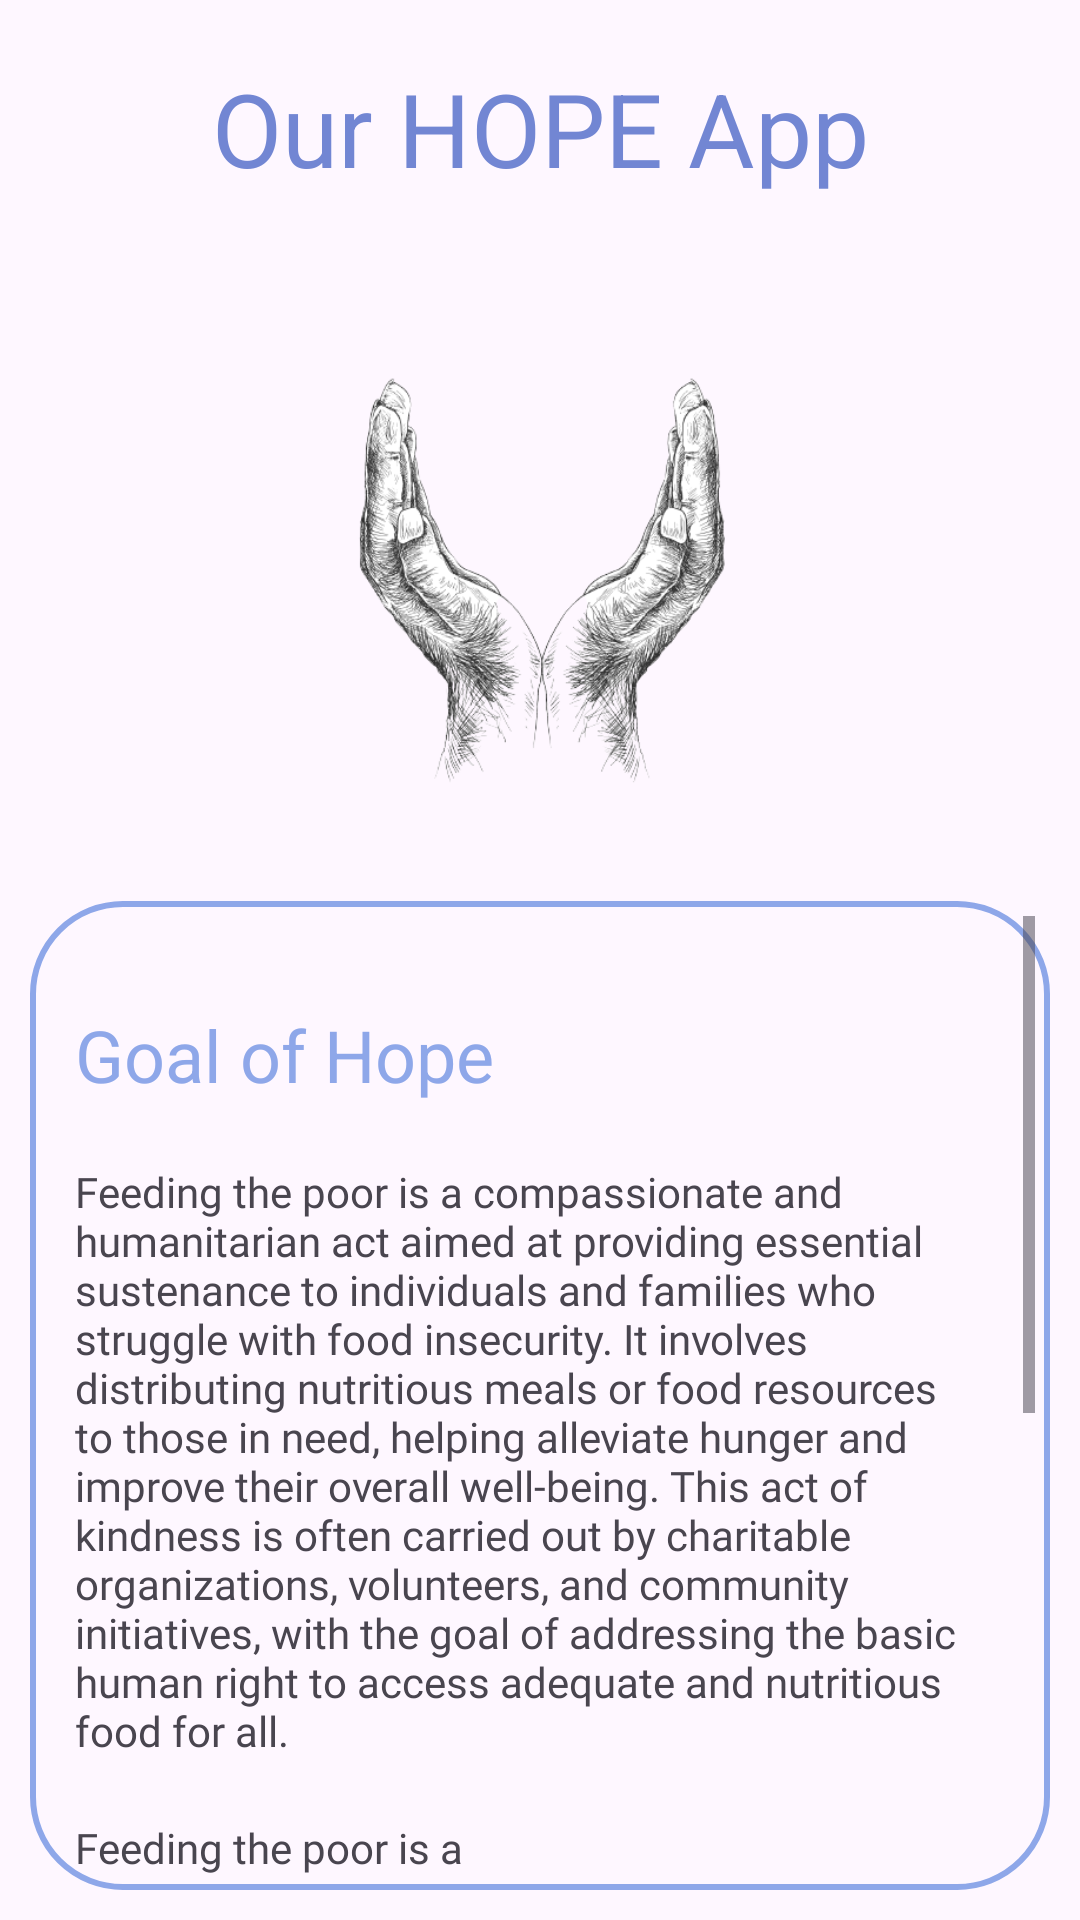

Layout XML and referenced resources for this Android screen:
<!-- AndroidManifest.xml: application theme Theme.CAT3 -->
<!-- res/layout/fragment_about.xml -->
<?xml version="1.0" encoding="utf-8"?>
<RelativeLayout xmlns:android="http://schemas.android.com/apk/res/android"
    xmlns:app="http://schemas.android.com/apk/res-auto"
    xmlns:tools="http://schemas.android.com/tools"
    android:layout_width="match_parent"
    android:layout_height="match_parent"
    tools:context=".AboutFragment"
    android:background="@drawable/mainbg">

    <TextView
        android:id="@+id/heading"
        android:layout_width="match_parent"
        android:layout_height="wrap_content"
        android:text="Our HOPE App"
        android:textSize="34sp"
        android:gravity="center"
        android:textColor="@color/sky_dark"
        android:padding="15dp"
        android:layout_centerHorizontal="true"
        android:layout_marginTop="5dp"/>

    <ImageView
        android:id="@+id/sdglogo"
        android:layout_width="200dp"
        android:layout_height="200dp"
        android:layout_below="@+id/heading"
        android:src="@drawable/hopebg_nobg"
        android:layout_centerHorizontal="true"
        android:layout_marginTop="10dp"/>

    <ScrollView
        android:id="@+id/homeScroll"
        android:layout_width="match_parent"
        android:layout_height="match_parent"
        android:layout_below="@+id/sdglogo"
        android:background="@drawable/custom_input"
        android:layout_margin="10dp"
        android:padding="5dp">

        <RelativeLayout
            android:id="@+id/scrollinpage"
            android:layout_width="match_parent"
            android:layout_height="wrap_content">

            <TextView
                android:id="@+id/question"
                android:layout_width="match_parent"
                android:layout_height="wrap_content"
                android:layout_marginStart="10dp"
                android:layout_marginTop="10dp"
                android:layout_marginEnd="10dp"
                android:layout_marginBottom="10dp"
                android:textColor="@color/sky"
                android:paddingTop="20dp"
                android:text="Goal of Hope"
                android:textSize="24sp" />

            <TextView
                android:id="@+id/no_poverty_text"
                android:layout_width="wrap_content"
                android:layout_height="wrap_content"
                android:layout_below="@+id/question"
                android:text="@string/no_pov"
                android:fontFamily="@font/robo_light"
                android:layout_margin="10dp"/>

            <TextView
                android:id="@+id/no_poverty_text2"
                android:layout_width="200dp"
                android:layout_height="wrap_content"
                android:layout_below="@+id/no_poverty_text"
                android:text="@string/no_pov"

                android:fontFamily="@font/robo_light"
                android:layout_margin="10dp"/>

            <ImageView
                android:id="@+id/img1"
                android:layout_width="170dp"
                android:layout_height="150dp"
                android:layout_below="@+id/no_poverty_text"
                android:layout_toEndOf="@+id/no_poverty_text2"
                android:layout_marginTop="10dp"
                android:src="@drawable/poor"/>

            <ImageView
                android:id="@+id/img2"
                android:layout_width="170dp"
                android:layout_height="150dp"
                android:layout_below="@+id/img1"
                android:layout_toEndOf="@+id/no_poverty_text2"
                android:layout_marginTop="30dp"
                android:src="@drawable/blood"/>

        </RelativeLayout>

    </ScrollView>

</RelativeLayout>
<!-- resources referenced by this layout -->
<resources>
  <color name="sky">#8EA7E9</color>
  <color name="sky_dark">#7286D3</color>
  <!-- drawable blood: jpg bitmap (drawable, 7621 bytes) -->
  <!-- drawable custom_input (drawable) -->
  <?xml version="1.0" encoding="utf-8"?>
  
  <shape xmlns:android="http://schemas.android.com/apk/res/android"
      android:shape="rectangle">
      <stroke
          android:width="2dp"
          android:color="@color/sky"/>
      <corners
          android:radius="30dp"/>
  </shape>
  <!-- drawable hopebg_nobg: png bitmap (drawable, 93838 bytes) -->
  <!-- drawable poor: jpg bitmap (drawable, 10636 bytes) -->
  <string name="no_pov">Feeding the poor is a compassionate and humanitarian act aimed at providing essential sustenance to individuals and families who struggle with food insecurity. It involves distributing nutritious meals or food resources to those in need, helping alleviate hunger and improve their overall well-being. This act of kindness is often carried out by charitable organizations, volunteers, and community initiatives, with the goal of addressing the basic human right to access adequate and nutritious food for all.</string>
  <style name="Theme.CAT3" parent="Base.Theme.CAT3" />
  <style name="Base.Theme.CAT3" parent="Theme.Material3.DayNight.NoActionBar">
          <item name="colorPrimary">@color/sky</item>
          <item name="colorPrimaryVariant">@color/sky</item>
          <item name="colorOnPrimary">@color/white</item>
          
          <item name="colorSecondary">@color/teal_200</item>
          <item name="colorSecondaryVariant">@color/teal_700</item>
          <item name="colorOnSecondary">@color/black</item>
          
          <item name="android:statusBarColor">?attr/colorPrimaryVariant</item>
          
      </style>
  <color name="white">#FFFFFFFF</color>
  <color name="teal_200">#FF03DAC5</color>
  <color name="teal_700">#FF018786</color>
  <color name="black">#FF000000</color>
</resources>
